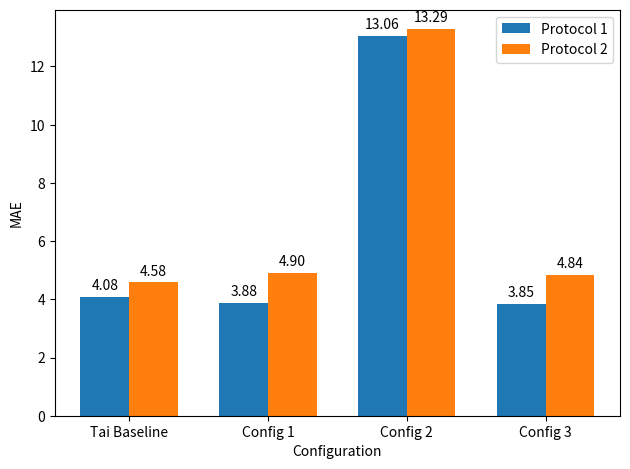

This chart was generated by the following Python code:
import matplotlib.pyplot as plt
import numpy as np

# Example data
configurations = ['Tai Baseline', 'Config 1', 'Config 2', 'Config 3']
mae_protocol_1 = [4.08, 3.88, 13.06, 3.85]  # MAE values for Protocol 1
mae_protocol_2 = [4.58, 4.90, 13.29, 4.84]  # MAE values for Protocol 2


x = np.arange(len(configurations))  # The label locations
width = 0.35  # The width of the bars

fig, ax = plt.subplots()
bars1 = ax.bar(x - width/2, mae_protocol_1, width, label='Protocol 1')
bars2 = ax.bar(x + width/2, mae_protocol_2, width, label='Protocol 2')

# Add some text for labels, title and custom x-axis tick labels, etc.
ax.set_xlabel('Configuration')
ax.set_ylabel('MAE')
ax.set_xticks(x)
ax.set_xticklabels(configurations, rotation=0, ha='center')  # Labels are horizontal
ax.legend()

# Add value labels
def add_value_labels(bars):
    for bar in bars:
        height = bar.get_height()
        ax.annotate(f'{height:.2f}',
                    xy=(bar.get_x() + bar.get_width() / 2, height),
                    xytext=(0, 3),  # 3 points vertical offset
                    textcoords="offset points",
                    ha='center', va='bottom')

add_value_labels(bars1)
add_value_labels(bars2)

fig.tight_layout()

plt.show()
